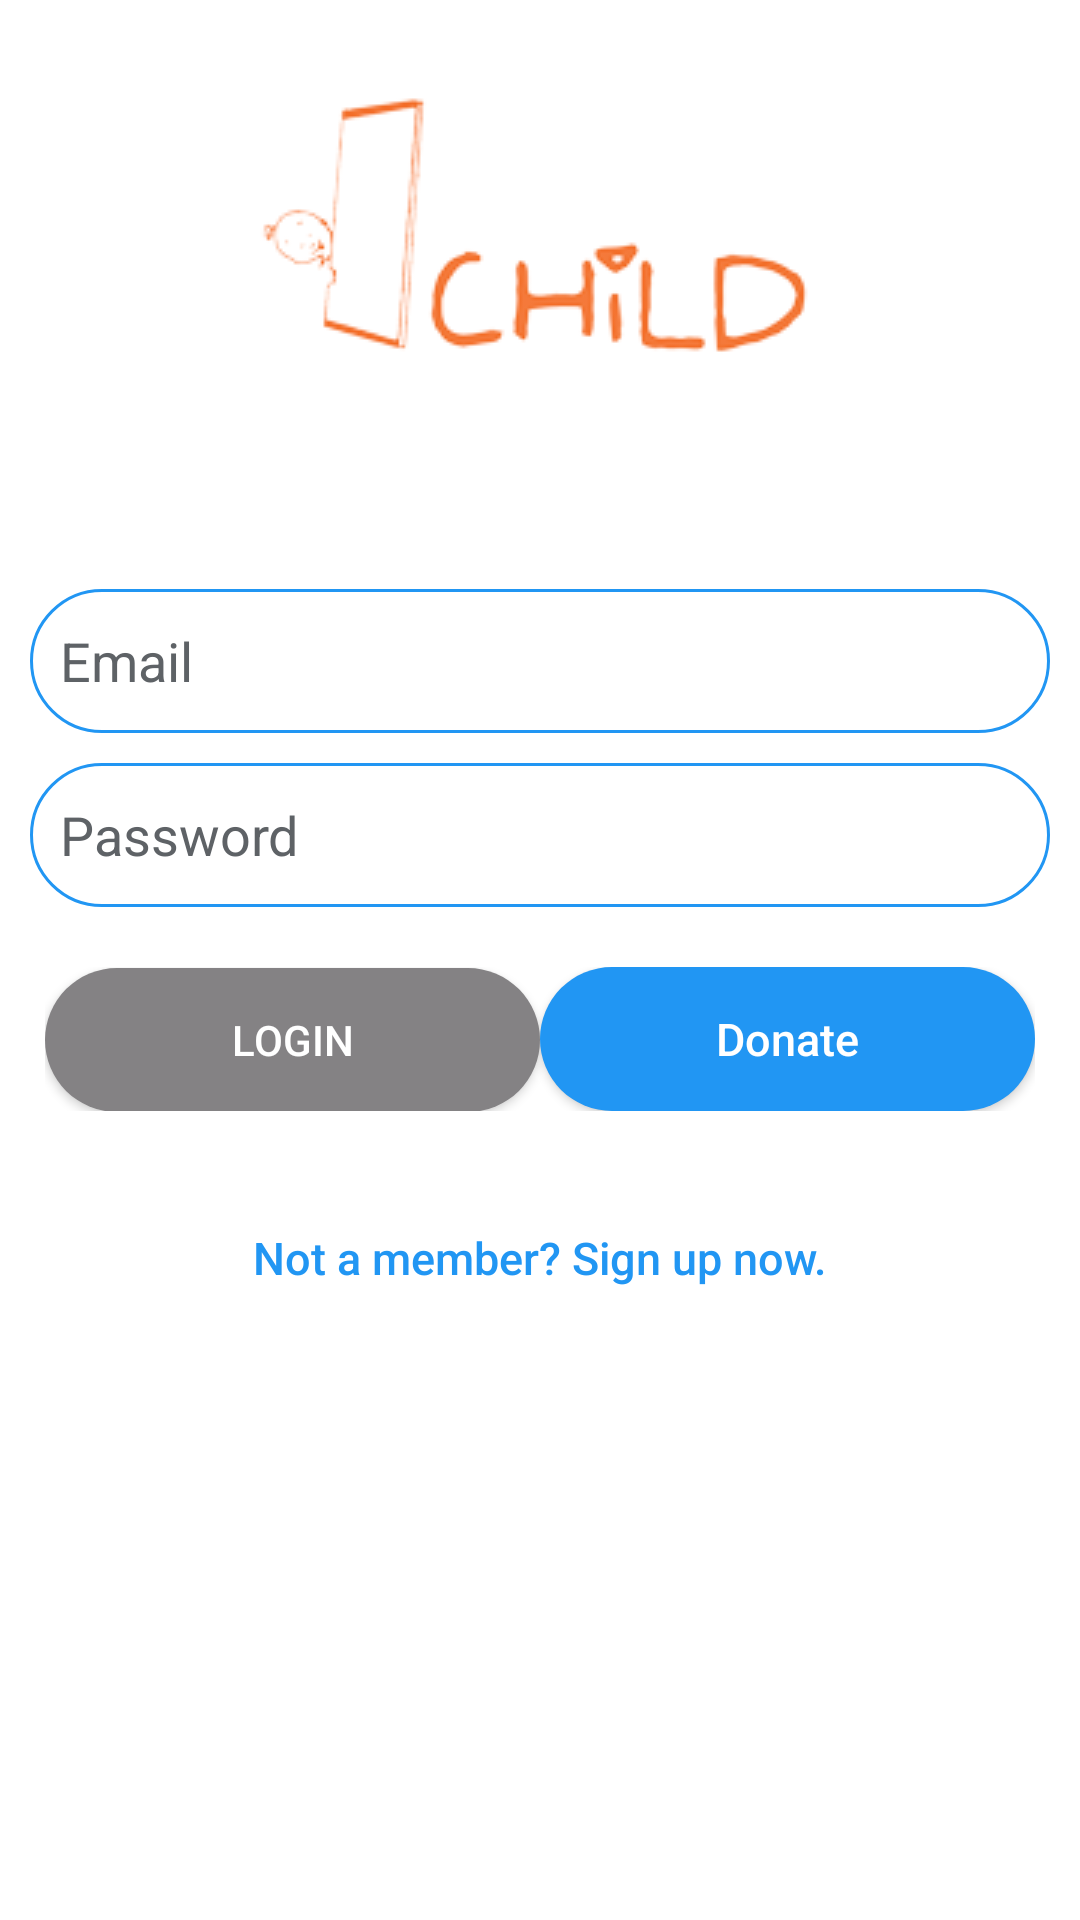

Produce the Android XML layout that renders to this screen, including the resource entries it uses.
<!-- AndroidManifest.xml: application theme AppTheme -->
<!-- res/layout/activity_registration.xml -->
<?xml version="1.0" encoding="utf-8"?>
<RelativeLayout xmlns:android="http://schemas.android.com/apk/res/android"
    xmlns:app="http://schemas.android.com/apk/res-auto"
    xmlns:tools="http://schemas.android.com/tools"
    android:id="@+id/activity_registratation"
    android:layout_width="fill_parent"
    android:layout_height="fill_parent"
    android:background="@color/bg_register"
    tools:context="com.help.childin.ui.activity.Registration">

    <android.support.v7.widget.Toolbar
        android:id="@+id/toolbar"
        android:layout_width="match_parent"
        android:layout_height="?attr/actionBarSize"
        android:background="?attr/colorPrimary"
        android:layout_alignParentTop="true"
        android:visibility="gone"
        app:popupTheme="@style/AppTheme.PopupOverlay" />

    <ImageView
        android:layout_width="wrap_content"
        android:layout_height="wrap_content"
        android:layout_centerHorizontal="true"
        android:layout_marginTop="20dp"
        android:src="@drawable/childin_logo"/>

    <LinearLayout
        android:layout_width="fill_parent"
        android:layout_height="match_parent"
        android:gravity="center"
        android:layout_below="@+id/toolbar"
        android:orientation="vertical"
        android:paddingLeft="10dp"
        android:paddingRight="10dp">

        <EditText
            android:id="@+id/email"
            android:layout_width="fill_parent"
            android:layout_height="@dimen/edit_text_height"
            android:layout_marginBottom="10dp"
            android:background="@drawable/bg_edittext"
            android:hint="@string/hint_email"
            android:inputType="textEmailAddress"
            android:padding="10dp"
            android:textColor="@color/input_register"
            android:textColorHint="@color/input_register_hint" />

        <EditText
            android:id="@+id/password"
            android:layout_width="fill_parent"
            android:layout_height="@dimen/edit_text_height"
            android:layout_marginBottom="10dp"
            android:background="@drawable/bg_edittext"
            android:hint="@string/hint_password"
            android:inputType="textPassword"
            android:maxLength="5"
            android:padding="10dp"
            android:textColor="@color/input_register"
            android:textColorHint="@color/input_register_hint" />

        


        

        <LinearLayout
            android:layout_width="match_parent"
            android:layout_height="wrap_content"
            android:layout_marginTop="5dp"
            android:padding="5dp"
            android:orientation="horizontal"
            android:weightSum="2">

            <Button
                android:id="@+id/btnRegister"
                android:layout_width="fill_parent"
                android:layout_height="wrap_content"
                android:layout_weight="1"
                android:background="@drawable/bg_button_gray"
                android:text="@string/btn_login"
                android:textColor="@color/white"
                tools:ignore="ButtonStyle" />


            <Button
                android:id="@+id/btnLinkToDonateScreen"
                android:layout_width="match_parent"
                android:layout_height="wrap_content"
                android:layout_weight="1"
                android:background="@drawable/bg_button_blue"
                android:text="@string/btn_link_to_donate"
                android:textAllCaps="false"
                android:textColor="@color/white"
                android:textSize="15dp"
                android:visibility="visible" />
        </LinearLayout>


        <Button
            android:id="@+id/btnLinkToLoginScreen"
            android:layout_width="match_parent"
            android:layout_height="wrap_content"
            android:layout_marginTop="20dip"
            android:background="@null"
            android:text="@string/btn_link_to_register"
            android:textAllCaps="false"
            android:textColor="@color/colorPrimary"
            android:textSize="15dp" />

    </LinearLayout>


</RelativeLayout>
<!-- resources referenced by this layout -->
<resources>
  <color name="bg_register">@color/white</color>
  <color name="colorPrimary">#2196F3</color>
  <color name="input_register">#888888</color>
  <color name="input_register_hint">#5e6266</color>
  <color name="white">#FFFFFF</color>
  <dimen name="edit_text_height">48dp</dimen>
  <!-- drawable bg_button_blue (drawable) -->
  <?xml version="1.0" encoding="utf-8"?>
  <shape xmlns:android="http://schemas.android.com/apk/res/android" android:shape="rectangle">
      <corners android:radius="24dp"/>
      <solid android:color="@color/colorPrimary"/>
  </shape>
  <!-- drawable bg_button_gray (drawable) -->
  <?xml version="1.0" encoding="utf-8"?>
  <shape xmlns:android="http://schemas.android.com/apk/res/android" android:shape="rectangle">
      <corners android:radius="24dp"/>
      <solid android:color="@color/btn_registration"/>
  </shape>
  <!-- drawable bg_edittext (drawable) -->
  <?xml version="1.0" encoding="utf-8"?>
  <shape xmlns:android="http://schemas.android.com/apk/res/android" android:shape="rectangle">
      <corners android:radius="24dp"/>
      <stroke android:color="@color/colorPrimary" android:width="1dp"/>
      <solid android:color="@color/white"/>
  </shape>
  <!-- drawable childin_logo: png bitmap (drawable, 18309 bytes) -->
  <string name="btn_link_to_donate">Donate</string>
  <string name="btn_link_to_register">Not a member? Sign up now.</string>
  <string name="btn_login">LOGIN</string>
  <string name="hint_email">Email</string>
  <string name="hint_password">Password</string>
  <style name="AppTheme.PopupOverlay" parent="ThemeOverlay.AppCompat.Light" />
  <style name="AppTheme" parent="Theme.AppCompat.Light.NoActionBar">
  		
  		<item name="colorPrimary">@color/colorPrimary</item>
  		<item name="colorPrimaryDark">@color/colorPrimaryDark</item>
  		<item name="colorAccent">@color/colorAccent</item>
  		<item name="android:textColorPrimary">@android:color/primary_text_light</item>
  		<item name="android:textColorPrimaryInverse">@android:color/primary_text_light</item>
  		<item name="android:navigationBarColor">@color/darkGrey</item>
  	</style>
  <color name="btn_registration">#848284</color>
  <color name="colorPrimaryDark">#1976D2</color>
  <color name="colorAccent">#448AFF</color>
  <color name="darkGrey">#303030</color>
</resources>
